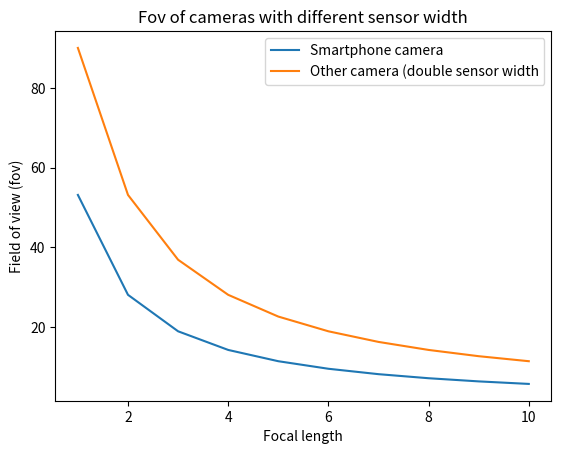

Python code for this plot:
import matplotlib.pyplot as plt
import numpy as np
import math

width_smartphone = 1
width_camera = 2

focal_length = np.array([1, 2, 3, 4, 5, 6, 7, 8, 9, 10])

def get_fov(width, focal_length):
    return_array = []
    for val in focal_length:
        return_array.append( (2 * math.atan2(width, 2 * val)) * 180 / math.pi)
    return return_array

plt.plot(focal_length, get_fov(width_smartphone, focal_length), label='Smartphone camera')
plt.plot(focal_length, get_fov(width_camera, focal_length), label='Other camera (double sensor width')
plt.xlabel('Focal length')
plt.ylabel('Field of view (fov)')
plt.title('Fov of cameras with different sensor width')
plt.legend()
plt.show()